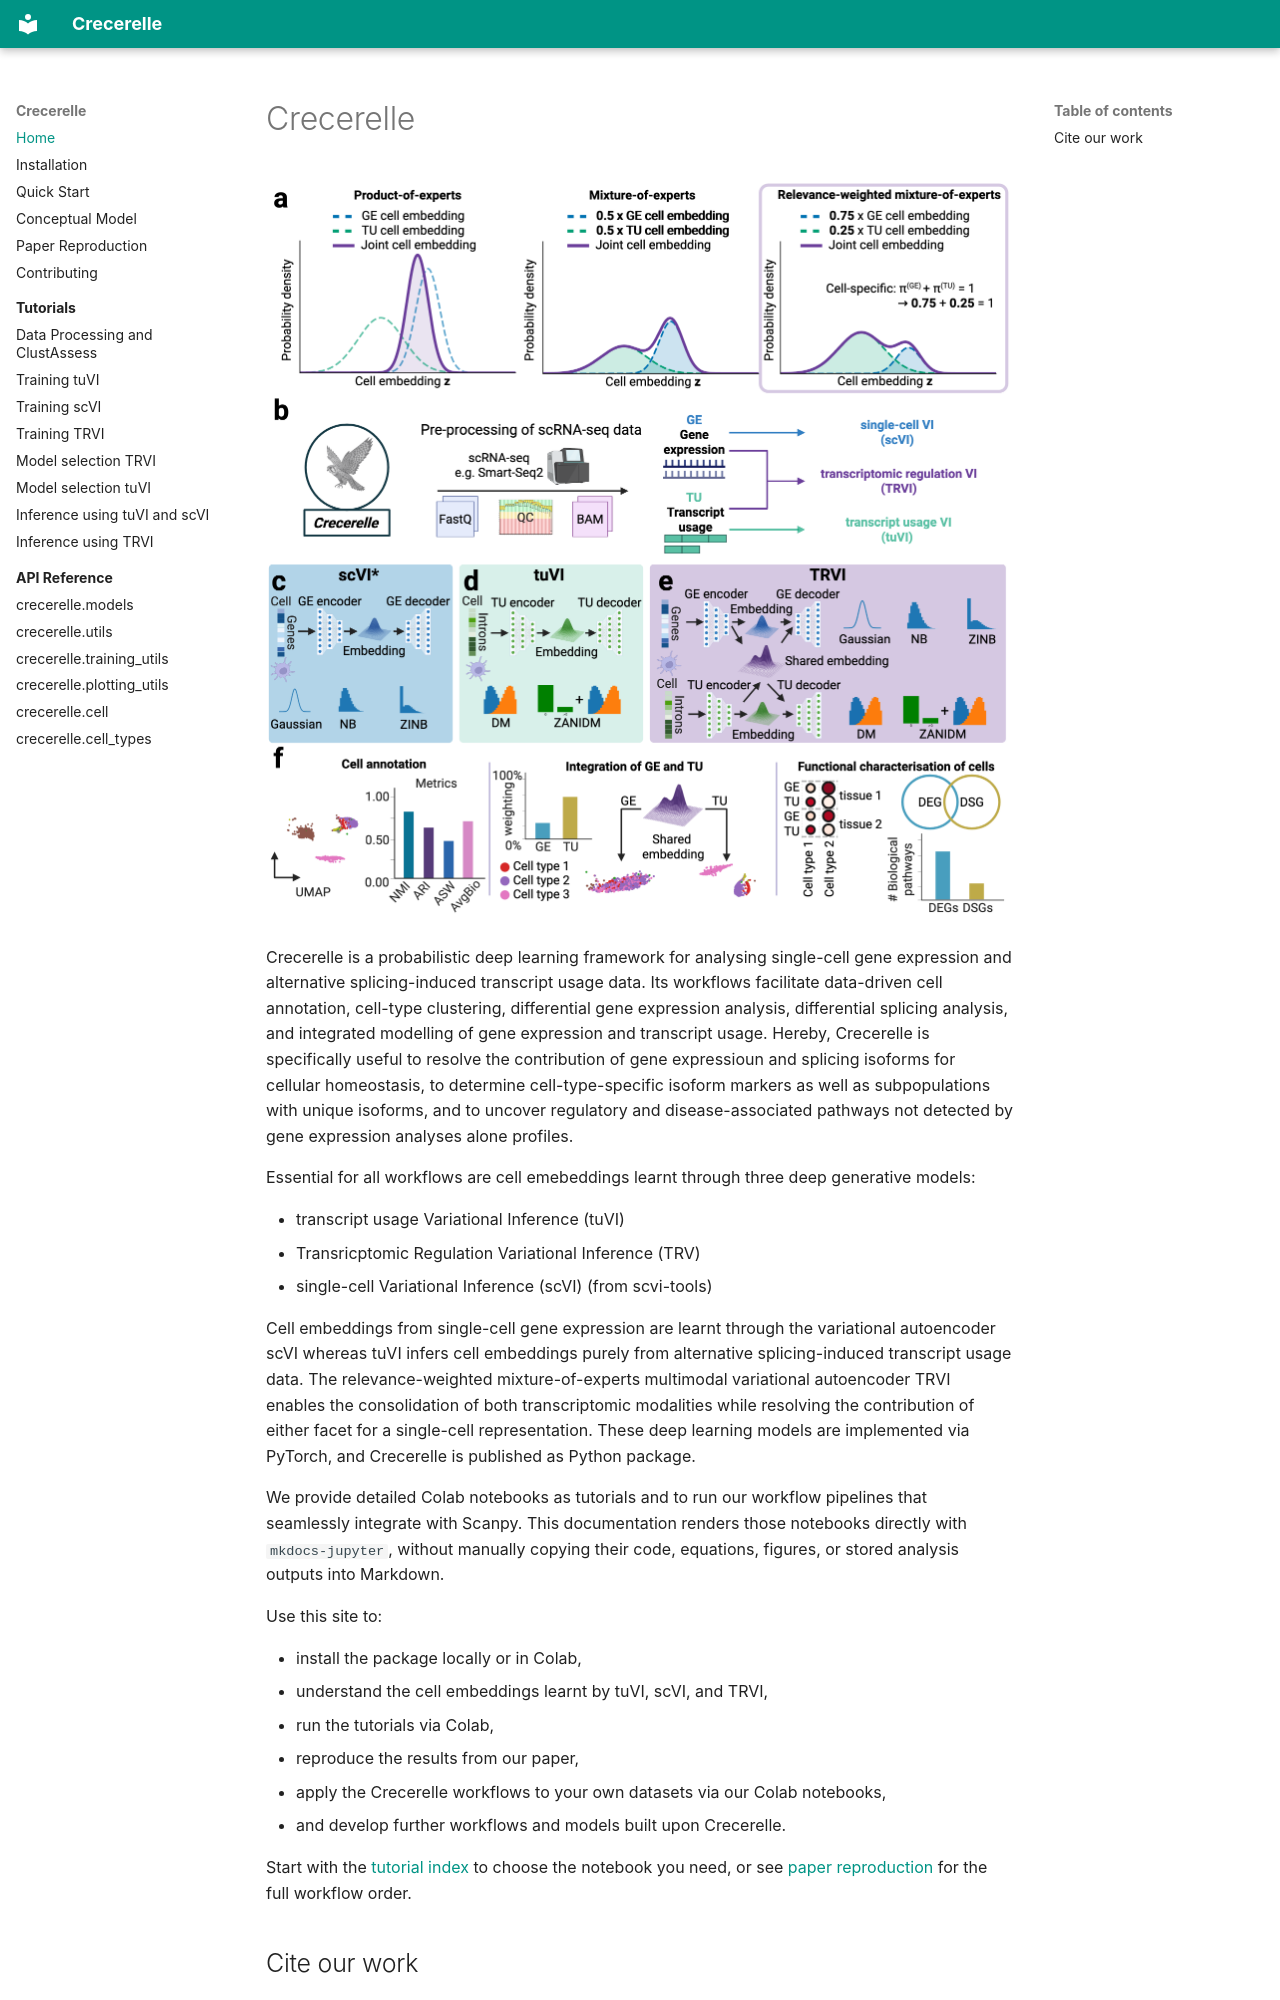

repository: Hollfelder-Lab/crecerelle · page: index.html · generator: mkdocs

# Crecerelle

![crecerelle_model_overview](figures/figure1_crecerelle_overview.png)

Crecerelle is a probabilistic deep learning framework for analysing single-cell gene expression and alternative splicing-induced transcript usage data. Its workflows facilitate data-driven cell annotation, cell-type clustering, differential gene expression analysis, differential splicing analysis, and integrated modelling of gene expression and transcript usage. Hereby, Crecerelle is specifically useful to resolve the contribution of gene expressioun and splicing isoforms for cellular homeostasis, to determine cell-type-specific isoform markers as well as subpopulations with unique isoforms, and to uncover regulatory and disease-associated pathways not detected by gene expression analyses alone
profiles. 

Essential for all workflows are cell emebeddings learnt through three deep generative models:

- transcript usage Variational Inference (tuVI)
- Transricptomic Regulation Variational Inference (TRV)
- single-cell Variational Inference (scVI) (from scvi-tools)

Cell embeddings from single-cell gene expression are learnt through the variational autoencoder scVI whereas tuVI infers cell embeddings purely from alternative splicing-induced transcript usage data. The relevance-weighted mixture-of-experts multimodal variational autoencoder TRVI enables the consolidation of both transcriptomic modalities while resolving the contribution of either facet for a single-cell representation. These deep learning models are implemented via PyTorch, and Crecerelle is published as Python package. 

We provide detailed Colab notebooks as tutorials and to run our workflow pipelines that seamlessly integrate with Scanpy. This documentation renders those notebooks directly with `mkdocs-jupyter`, without manually copying their code, equations, figures, or stored analysis outputs into Markdown.

Use this site to:

- install the package locally or in Colab,
- understand the cell embeddings learnt by tuVI, scVI, and TRVI,
- run the tutorials via Colab,
- reproduce the results from our paper,
- apply the Crecerelle workflows to your own datasets via our Colab notebooks,
- and develop further workflows and models built upon  Crecerelle.

Start with the [tutorial index](tutorials/index.md) to choose the notebook you need, or see [paper reproduction](paper-reproduction.md) for the full workflow order.
